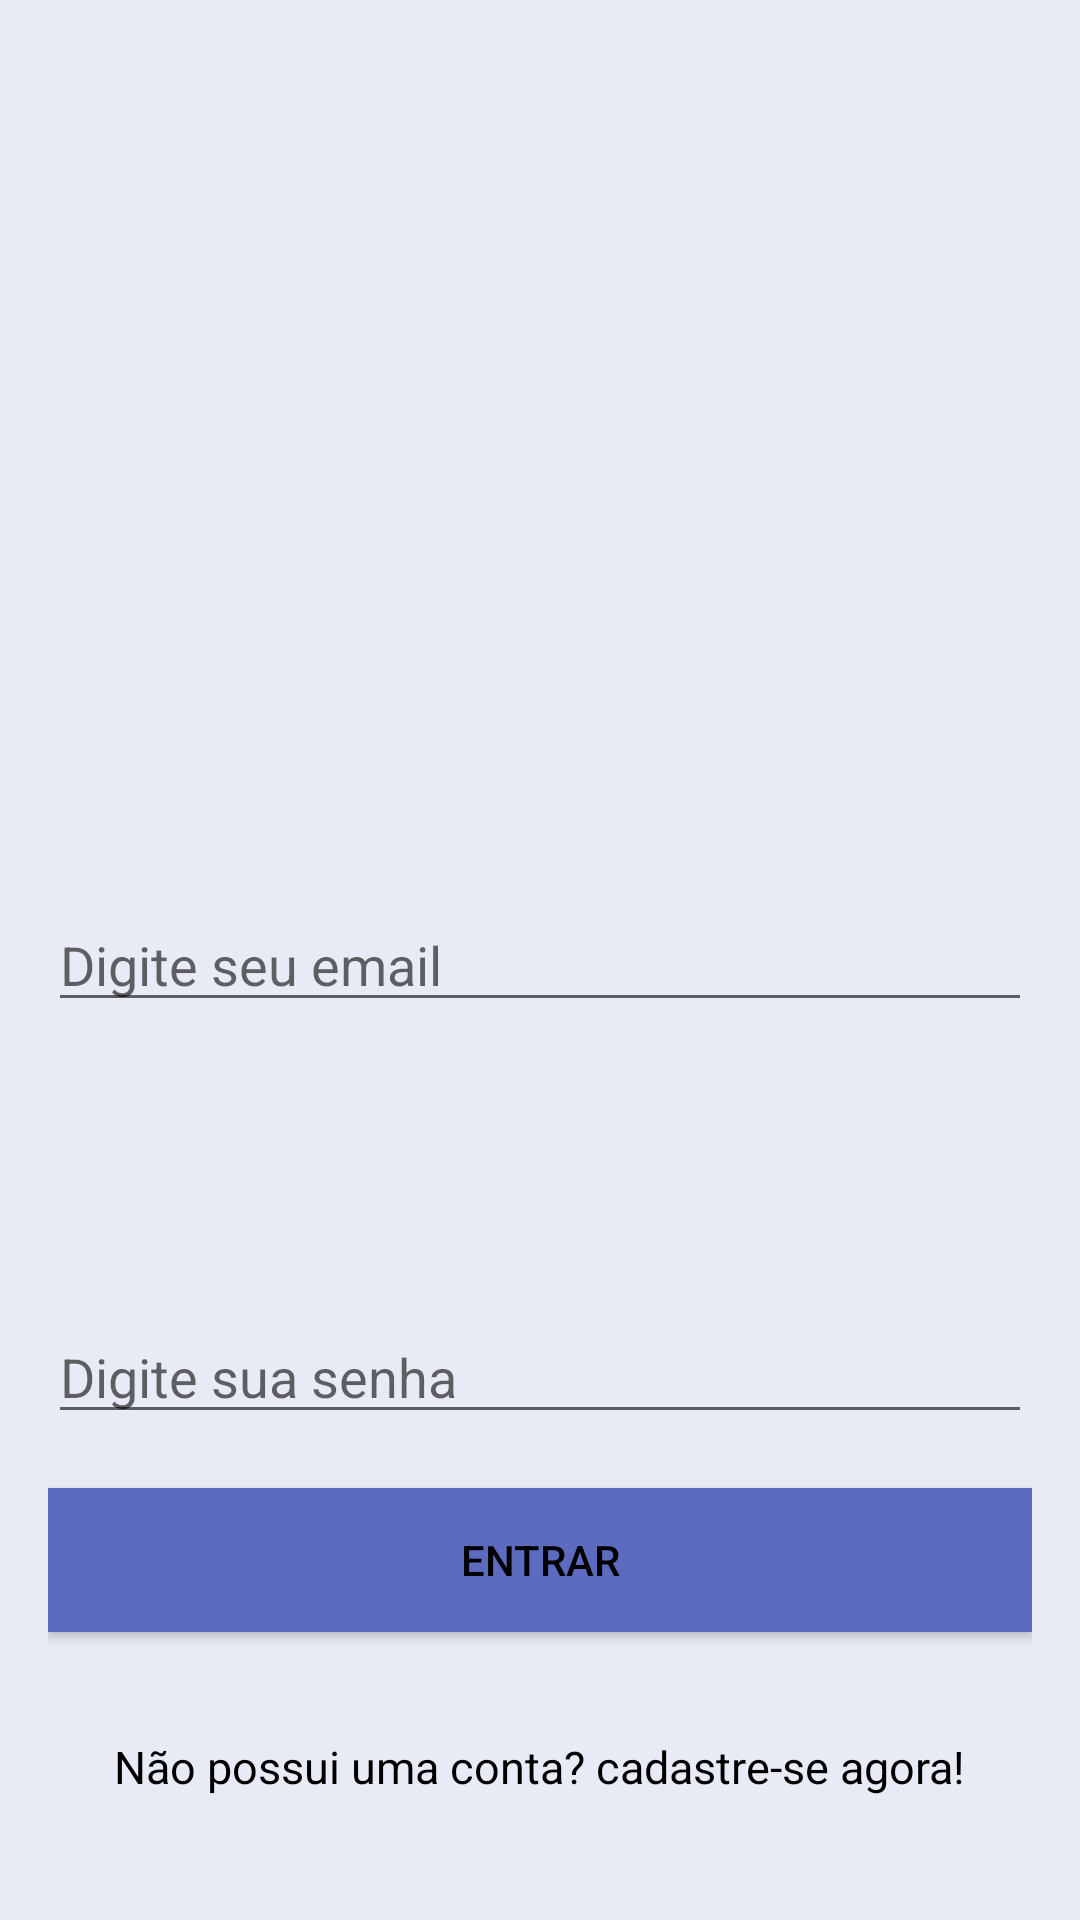

Here is an Android app screen rendered from its layout file. Give the layout XML and the strings, colors and styles it references.
<!-- AndroidManifest.xml: application theme AppTheme -->
<!-- res/layout/activity_login.xml -->
<?xml version="1.0" encoding="utf-8"?>
<RelativeLayout xmlns:android="http://schemas.android.com/apk/res/android"
    xmlns:app="http://schemas.android.com/apk/res-auto"
    xmlns:tools="http://schemas.android.com/tools"
    android:id="@+id/activity_login"
    android:layout_width="match_parent"
    android:layout_height="match_parent"
    android:paddingBottom="@dimen/activity_vertical_margin"
    android:paddingLeft="@dimen/activity_horizontal_margin"
    android:paddingRight="@dimen/activity_horizontal_margin"
    android:paddingTop="@dimen/activity_vertical_margin"
    tools:context="chatandroidfirebase.android.com.chatandroidfirebase.Activity.LoginActivity"
    android:background="@color/colorPrimaryDark">

    <ImageView
        android:layout_width="@dimen/logo_largura"
        android:layout_height="@dimen/logo_altura"
        app:srcCompat="@drawable/logo_chat"
        android:layout_alignParentTop="true"
        android:layout_centerHorizontal="true"
        android:id="@+id/imageView" />

    <Button
        android:text="@string/button_logar"
        android:layout_width="match_parent"
        android:layout_height="wrap_content"
        android:id="@+id/idBtnEntrar"
        android:background="@color/colorPrimary"
        android:textColor="@color/textColorPrimary"
        android:layout_alignParentBottom="true"
        android:layout_alignParentLeft="true"
        android:layout_alignParentStart="true"
        android:layout_marginBottom="80dp" />

    <EditText
        android:layout_width="match_parent"
        android:layout_height="wrap_content"
        android:inputType="textEmailAddress"
        android:ems="10"
        android:layout_centerVertical="true"
        android:layout_alignParentLeft="true"
        android:layout_alignParentStart="true"
        android:id="@+id/idEdtEmailLogin"
        android:hint="Digite seu email "
        android:textColor="@color/textColorPrimary" />

    <EditText
        android:layout_width="match_parent"
        android:layout_height="wrap_content"
        android:inputType="textPassword"
        android:ems="10"
        android:id="@+id/idEdtSenhaLogin"
        android:hint="Digite sua senha "
        android:layout_above="@+id/idBtnEntrar"
        android:layout_alignParentLeft="true"
        android:layout_alignParentStart="true"
        android:layout_marginBottom="18dp"
        android:textColor="@color/textColorPrimary" />

    <TextView
        android:text="@string/info_link_registrar"
        android:layout_width="wrap_content"
        android:layout_height="wrap_content"
        android:layout_marginBottom="25dp"
        android:id="@+id/idLblRegistrar"
        android:textSize="@dimen/text_pequeno"
        android:textColor="@color/textColorPrimary"
        android:layout_alignParentBottom="true"
        android:onClick="cadastrarUsuario"
        android:layout_centerHorizontal="true" />

</RelativeLayout>
<!-- resources referenced by this layout -->
<resources>
  <color name="colorPrimary">#5c6bc0</color>
  <color name="colorPrimaryDark">#e8eaf6</color>
  <color name="textColorPrimary">#000000</color>
  <dimen name="activity_horizontal_margin">16dp</dimen>
  <dimen name="activity_vertical_margin">16dp</dimen>
  <dimen name="logo_altura">170dp</dimen>
  <dimen name="logo_largura">200dp</dimen>
  <dimen name="text_pequeno">15dp</dimen>
  <string name="button_logar">Entrar</string>
  <string name="info_link_registrar">Não possui uma conta? cadastre-se agora!</string>
  <style name="AppTheme" parent="Theme.AppCompat.Light.NoActionBar">
          <item name="colorPrimary">@color/colorPrimary</item>
          <item name="colorPrimaryDark">@color/colorPrimaryDark</item>
          <item name="colorAccent">@color/colorAccent</item>
          <item name="android:windowBackground">@android:color/white</item>
          <item name="android:itemBackground">@android:color/white</item>
      </style>
  <color name="colorAccent">#000000</color>
</resources>
